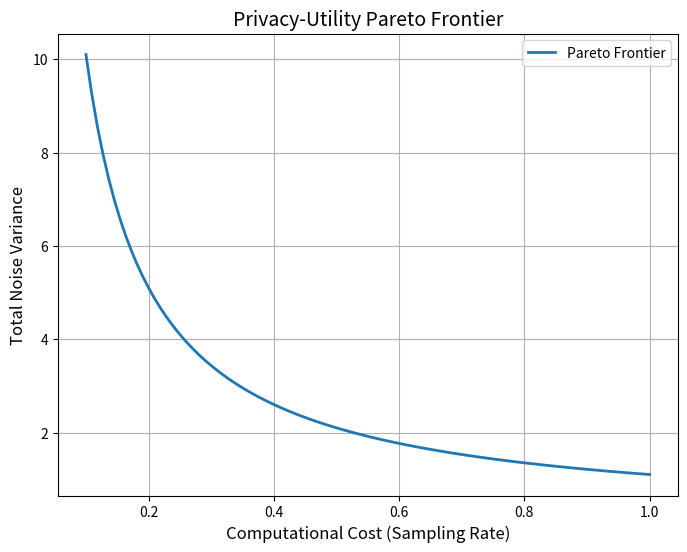

This chart was generated by the following Python code:
import numpy as np
import matplotlib.pyplot as plt

# 定义采样率区间，例如从0.1到1.0
r = np.linspace(0.1, 1, 100)

# 设定参数：C_s和σ_LDP²
C_s = 1.0
sigma_LDP_sq = 0.1

# 计算总噪声方差
noise_variance = C_s / r + sigma_LDP_sq

# 计算成本，这里假设成本正比于采样率 r
cost = r

# 绘制 Pareto 前沿图：横坐标为计算成本（采样率），纵坐标为总噪声方差
plt.figure(figsize=(8, 6))
plt.plot(cost, noise_variance, label='Pareto Frontier', linewidth=2)
plt.xlabel('Computational Cost (Sampling Rate)', fontsize=12)
plt.ylabel('Total Noise Variance', fontsize=12)
plt.title('Privacy-Utility Pareto Frontier', fontsize=14)
plt.legend()
plt.grid(True)
plt.show()